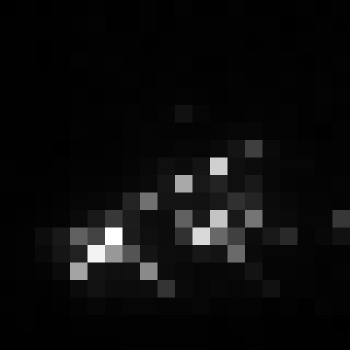

Data behind this chart, as committed beside it:
, xmin, ymin, lat, lon, area, perimeter, max_nanowatts, min_nanowatts, moonlight_illumination, clear_sky_confidence, mean_nanowatts
0, 1098, 3425, -6.698, -6.698, 1.0, 0.0, 35.66, 0.09793, 11.84, 0.0, 2.743
